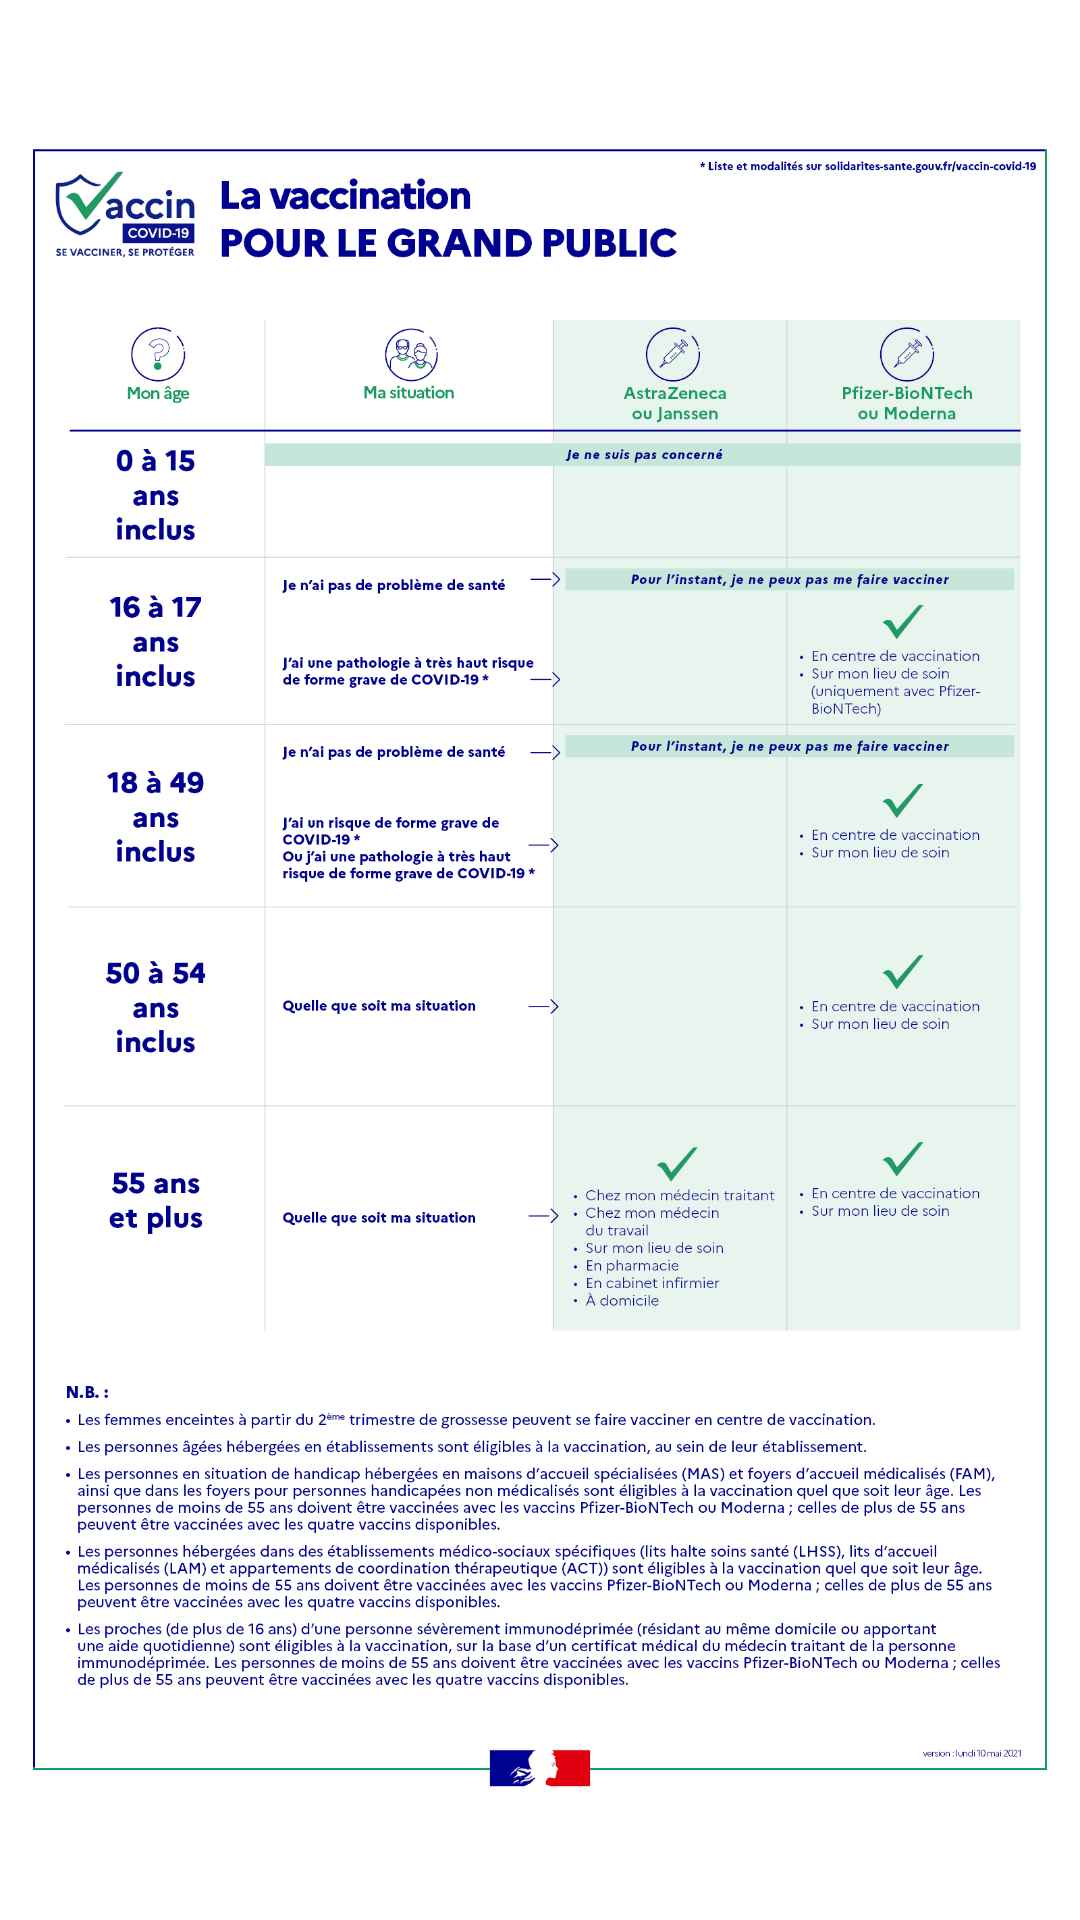

Write the Android layout XML for this screen, with the resource values it uses.
<!-- AndroidManifest.xml: application theme Theme.VaccinV2 -->
<!-- res/layout/activity_ai_je_le_droit.xml -->
<?xml version="1.0" encoding="utf-8"?>
<RelativeLayout xmlns:android="http://schemas.android.com/apk/res/android"
    xmlns:app="http://schemas.android.com/apk/res-auto"
    xmlns:tools="http://schemas.android.com/tools"
    android:layout_width="match_parent"
    android:layout_height="match_parent"
    tools:context=".AiJeLeDroit">

    <ImageView
        android:id="@+id/imageView2"
        android:layout_width="wrap_content"
        android:layout_height="wrap_content"
        android:layout_centerInParent="true"
        app:srcCompat="@drawable/covid_vaccin" />
</RelativeLayout>
<!-- resources referenced by this layout -->
<resources>
  <!-- drawable covid_vaccin: png bitmap (drawable, 281812 bytes) -->
  <style name="Theme.VaccinV2" parent="Theme.MaterialComponents.DayNight.DarkActionBar">
          
          <item name="colorPrimary">#70DFF3</item>
          <item name="colorPrimaryVariant">#35B6D6</item>
          <item name="colorOnPrimary">@color/white</item>
          
          <item name="colorSecondary">@color/teal_200</item>
          <item name="colorSecondaryVariant">@color/teal_700</item>
          <item name="colorOnSecondary">@color/black</item>
          
          <item name="android:statusBarColor" tools:targetApi="l">?attr/colorPrimaryVariant</item>
          
      </style>
  <!-- not gathered from this repository: default colours our renderer supplied (Android Studio template values) -->
  <color name="teal_200">#FF03DAC5</color>
  <color name="teal_700">#FF018786</color>
  <color name="black">#FF000000</color>
  <color name="white">#FFFFFFFF</color>
</resources>
